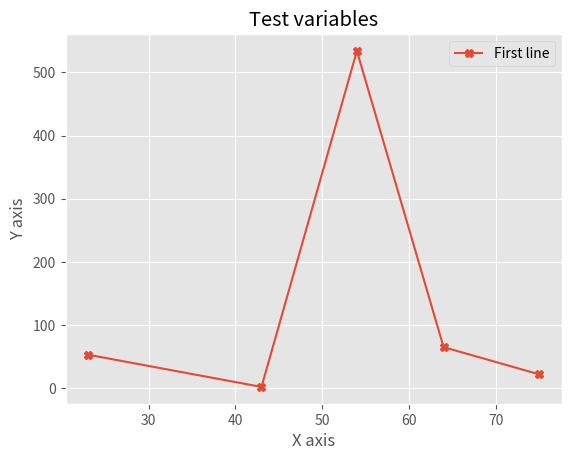

Recreate this plot in Python.
from matplotlib import pyplot as plt,style

style.use('ggplot')


x=[23,43,54,64,75]
y=[53,2,534,65,22]

y2=[23,43,54,64,75]
x2=[53,2,534,65,22]

plt.plot(x,y,label="First line",marker='X')
# plt.plot(x2,y2,label='Second line',linewidth=5,marker='o')

plt.title("Test variables")
plt.xlabel('X axis')
plt.ylabel('Y axis')

plt.legend()

plt.show()